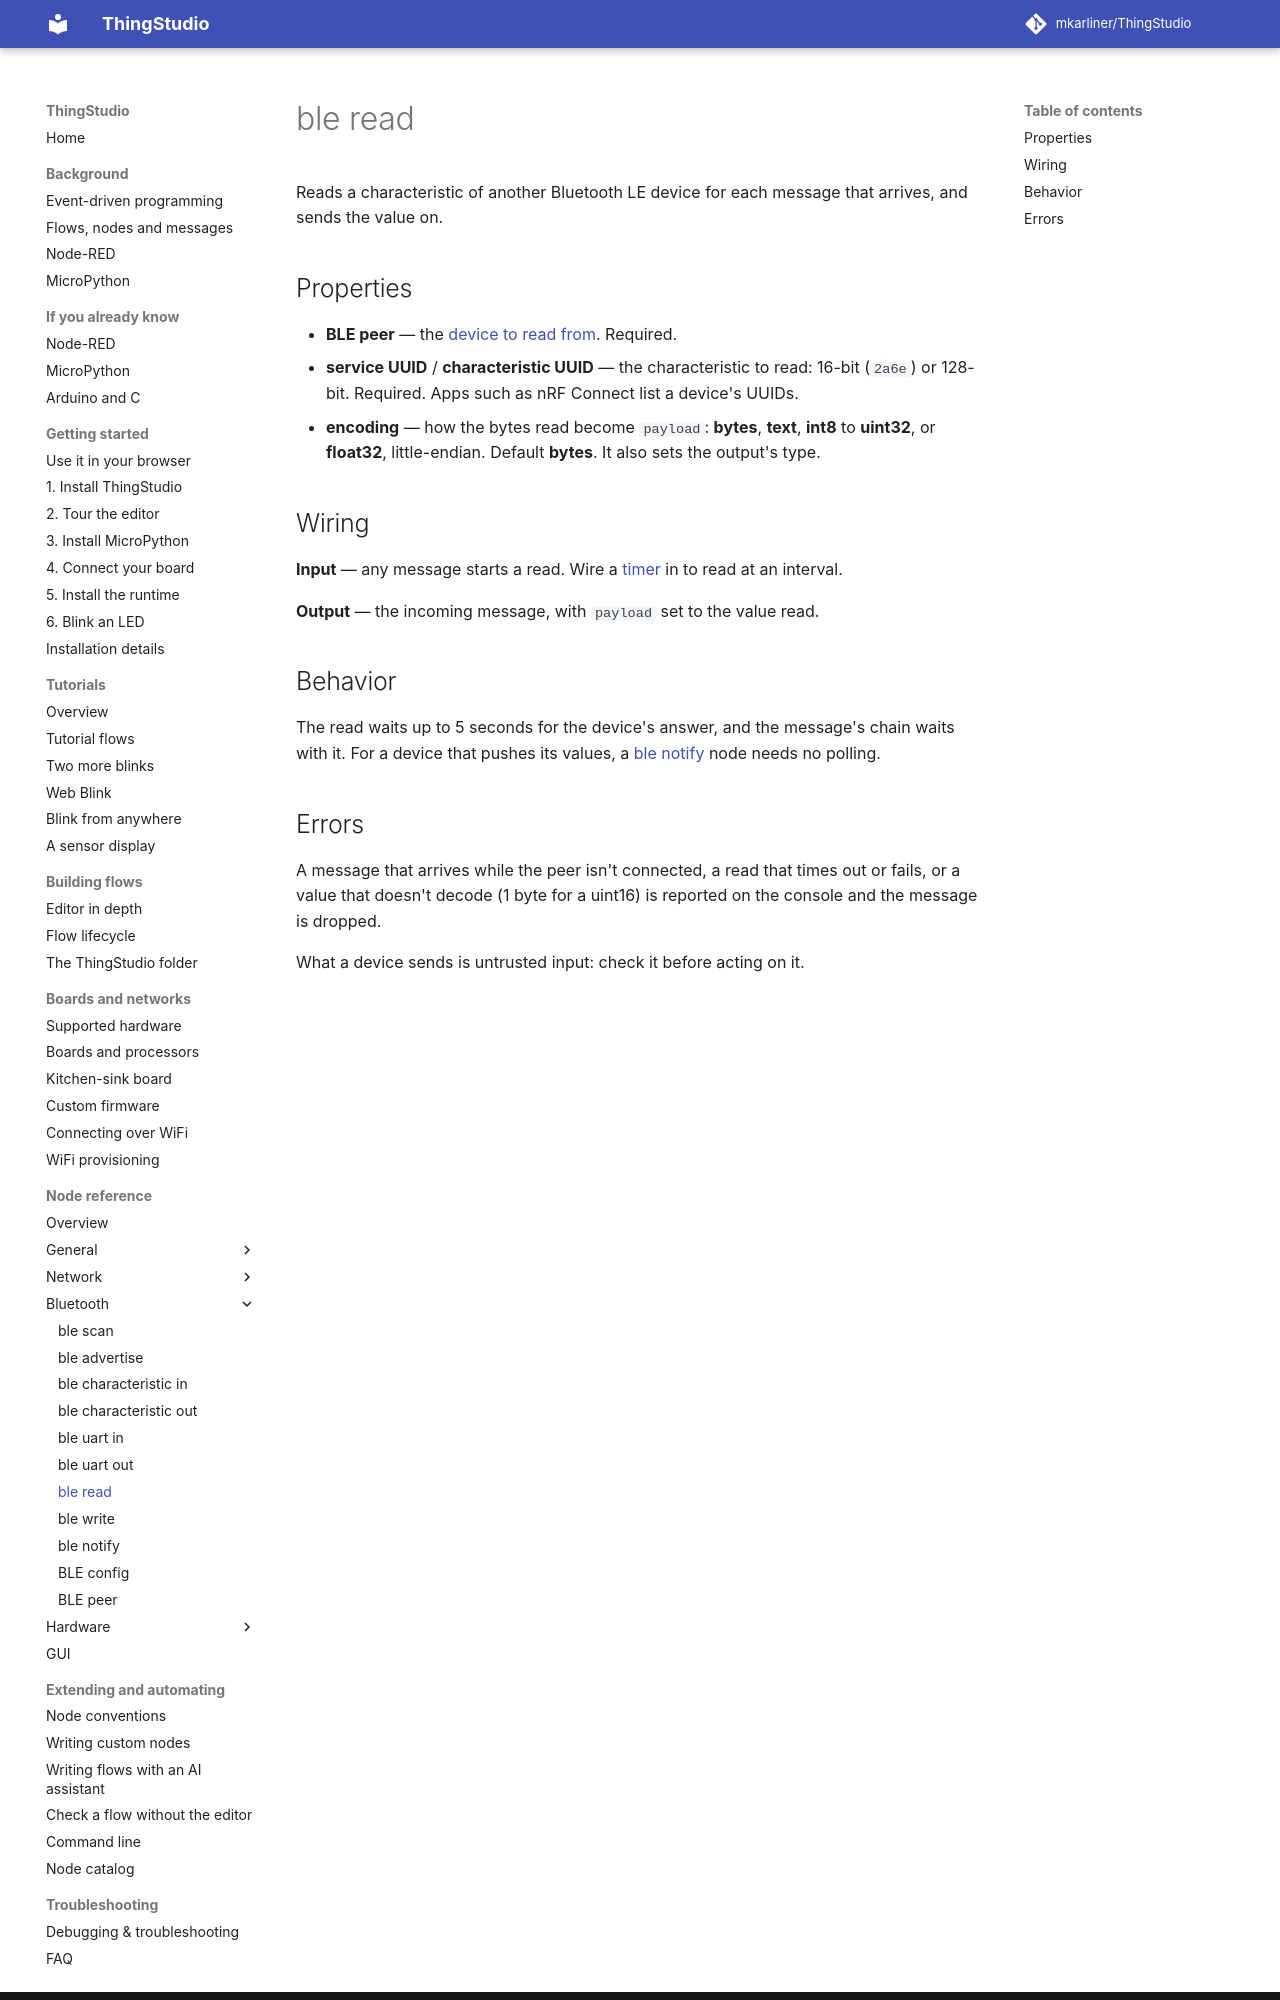

repository: mkarliner/ThingStudio · page: nodes/ble-read/index.html · generator: mkdocs

# ble read

Reads a characteristic of another Bluetooth LE device for each message that arrives, and sends the value on.

## Properties

- **BLE peer** — the [device to read from](ble-peer.md). Required.
- **service UUID** / **characteristic UUID** — the characteristic to read: 16-bit (`2a6e`) or 128-bit. Required.
  Apps such as nRF Connect list a device's UUIDs.
- **encoding** — how the bytes read become `payload`: **bytes**, **text**, **int8** to **uint32**, or **float32**,
  little-endian. Default **bytes**. It also sets the output's type.

## Wiring

**Input** — any message starts a read. Wire a [timer](timer.md) in to read at an interval.

**Output** — the incoming message, with `payload` set to the value read.

## Behavior

The read waits up to 5 seconds for the device's answer, and the message's chain waits with it. For a device that pushes
its values, a [ble notify](ble-notify.md) node needs no polling.
